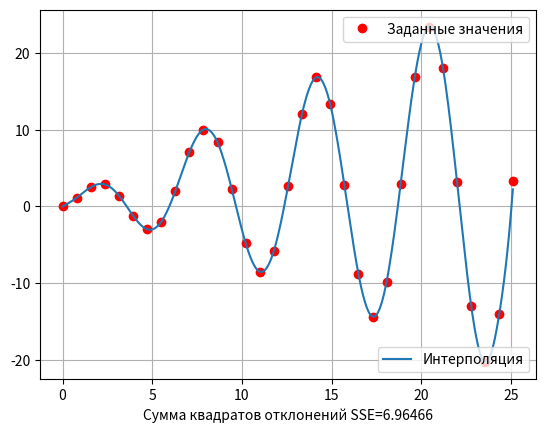

Write the Python code that produced this figure.
#!/usr/bin/python3
#-*- coding: UTF-8 -*-

import numpy as np
from numpy import pi
import matplotlib.pyplot as plt


class Bezier:
    def __init__(self):
        pass

    def fit(self, knots, values, d0, dn):
        """Fit spline to given values known in knots.

        Keyword arguments:
        knots -- knots
        values -- given values
        d0 -- derivative in knots[0]
        dn -- derivative in knots[n]
        """
        self.knots = knots
        self.h = knots[1] - knots[0]
        self.n = len(knots)

        # form the matrix P to compute derivatives d[1], ..., d[n-1]
        vec = [1.0, 4.0, 1.0]
        P = np.zeros((self.n, self.n))
        P[0, 0] = P[-1, -1] = 1.0
        for i in range(1, self.n - 1):
            P[i][i - 1 : i + 2] = vec
        # form the known-values vector Y
        Y = np.zeros((self.n))
        Y[0] = d0
        Y[1 : self.n - 1] = [3.0 * (values[i + 2] - values[i]) for i in range(self.n - 2)]
        Y[self.n - 1] = dn

        # solve the linear system to find the derivatives vector D
        D = np.linalg.solve(P, Y)

        # Control Points
        self.T = np.zeros((self.n, 4))
        for i in range(self.n - 1):
            self.T[i][0] = values[i]
            self.T[i][1] = D[i] + 3 * values[i]
            self.T[i][2] = 3 * values[i + 1] - D[i + 1]
            self.T[i][3] = values[i + 1]
        return self

    def value(self, x):
        """Compute value in given knot.

        Keyword arguments:
        knot -- given knot, must be in interval [x[0], ..., x[n]]
        """
        if (x < self.knots[0]) or (x > self.knots[self.n - 1]):
            return None
        i = [j for j in range(len(self.knots)-1) if (x >= self.knots[j] and x <= self.knots[j + 1])][0]
        t = (x - self.knots[i]) / self.h
        t_i = np.array([
            (1 - t) ** 3,
            ((1 - t) ** 2) * t,
            (1 - t) * (t ** 2),
            t ** 3
        ])
        return t_i.dot(self.T[i])

if __name__ == "__main__":
    knots = np.arange(0.0, 8 * pi + 0.1, pi / 4)
    values = knots * np.sin(knots) + np.log(knots + 1)
    d = np.divide(1, (knots + 1)) + np.sin(knots) + knots * np.cos(knots)
    x = np.arange(0.0, 8 * pi, 0.05)
    Bzr = Bezier().fit(knots, values, d[0], d[-1])
    f = [Bzr.value(e) for e in x]
    true_values = x * np.sin(x) + np.log(x + 1)

    SSE = np.sum([(f[i] - true_values[i]) ** 2 for i in range(len(x))])

    line1, = plt.plot(knots, values, 'ro', label="Заданные значения")
    line2, = plt.plot(x, f, label="Интерполяция")
    legend1 = plt.legend(handles=[line1], loc=1)
    ax = plt.gca().add_artist(legend1)
    plt.legend(handles=[line2], loc=4)
    plt.xlabel("Сумма квадратов отклонений SSE=%.5f" % SSE)

    plt.grid(True)
    plt.show()